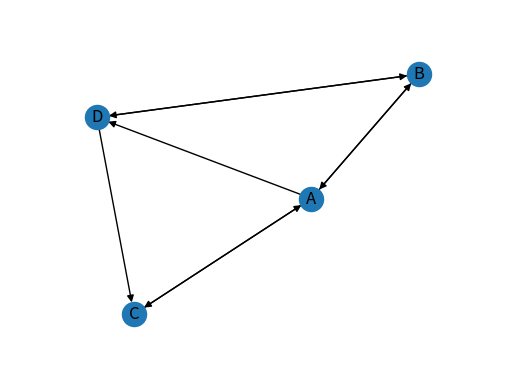

Recreate this plot in Python. (Note: this script raises an exception after producing the figure.)
import pandas as pd
import numpy as np
import networkx as nx
import matplotlib.pyplot as plt

def save_plot(G,img_file):
    nx.draw_networkx(G)
    ax = plt.gca()
    ax.margins(0.20)
    plt.axis("off")
    plt.savefig(img_file)
    plt.close()


G = nx.DiGraph()


G.add_nodes_from(['A','B','C','D'])
G.add_edges_from([('A','B'),('A','C'),('A','D'),
                  ('B','A'),('B','D'),
                  ('C','A'),
                  ('D','B'),('D','C')])

save_plot(G,'1.png')

## 2
nx.diameter(G)

## DiDegreeView({'A': 5, 'B': 4, 'C': 3, 'D': 4})
nx.degree(G)

## Only for non-directed Graph()
nx.connected_components(G)

# array([[0, 1, 1, 1],
#        [1, 0, 0, 1],
#        [1, 0, 0, 0],
#        [0, 1, 1, 0]], dtype=int32)
nx.adjacency_matrix(G).todense()

nx.incidence_matrix(G).todense()

## Only for non-directed Graph()
nx.laplacian_matrix(G).todense()

## {'A': 1.6666666666666665, 'B': 1.3333333333333333, 'C': 1.0, 'D': 1.3333333333333333}
nx.degree_centrality(G)

## {'A': 0.5, 'B': 0.5, 'C': 0.5, 'D': 0.5}
nx.eigenvector_centrality(G)

## {'A': 0.41666666666666663, 'B': 0.08333333333333333, 'C': 0.08333333333333333, 'D': 0.08333333333333333}
nx.betweenness_centrality(G)

## {'A': 0.75, 'B': 0.75, 'C': 0.75, 'D': 0.75}
nx.closeness_centrality(G)

## {'A': 0.3245609358176832, 'B': 0.2251463547274389, 'C': 0.2251463547274389, 'D': 0.2251463547274389}
nx.pagerank(G)

## HUB       ({'A': 0.4534016256620827, 'B': 0.1777078633879224, 'C': 0.04659837433791723, 'D': 0.3222921366120775}, 
## Authority {'A': 0.09319674867583447, 'B': 0.3222921366120778, 'C': 0.3222921366120774, 'D': 0.2622189781000104})
nx.hits(G)
